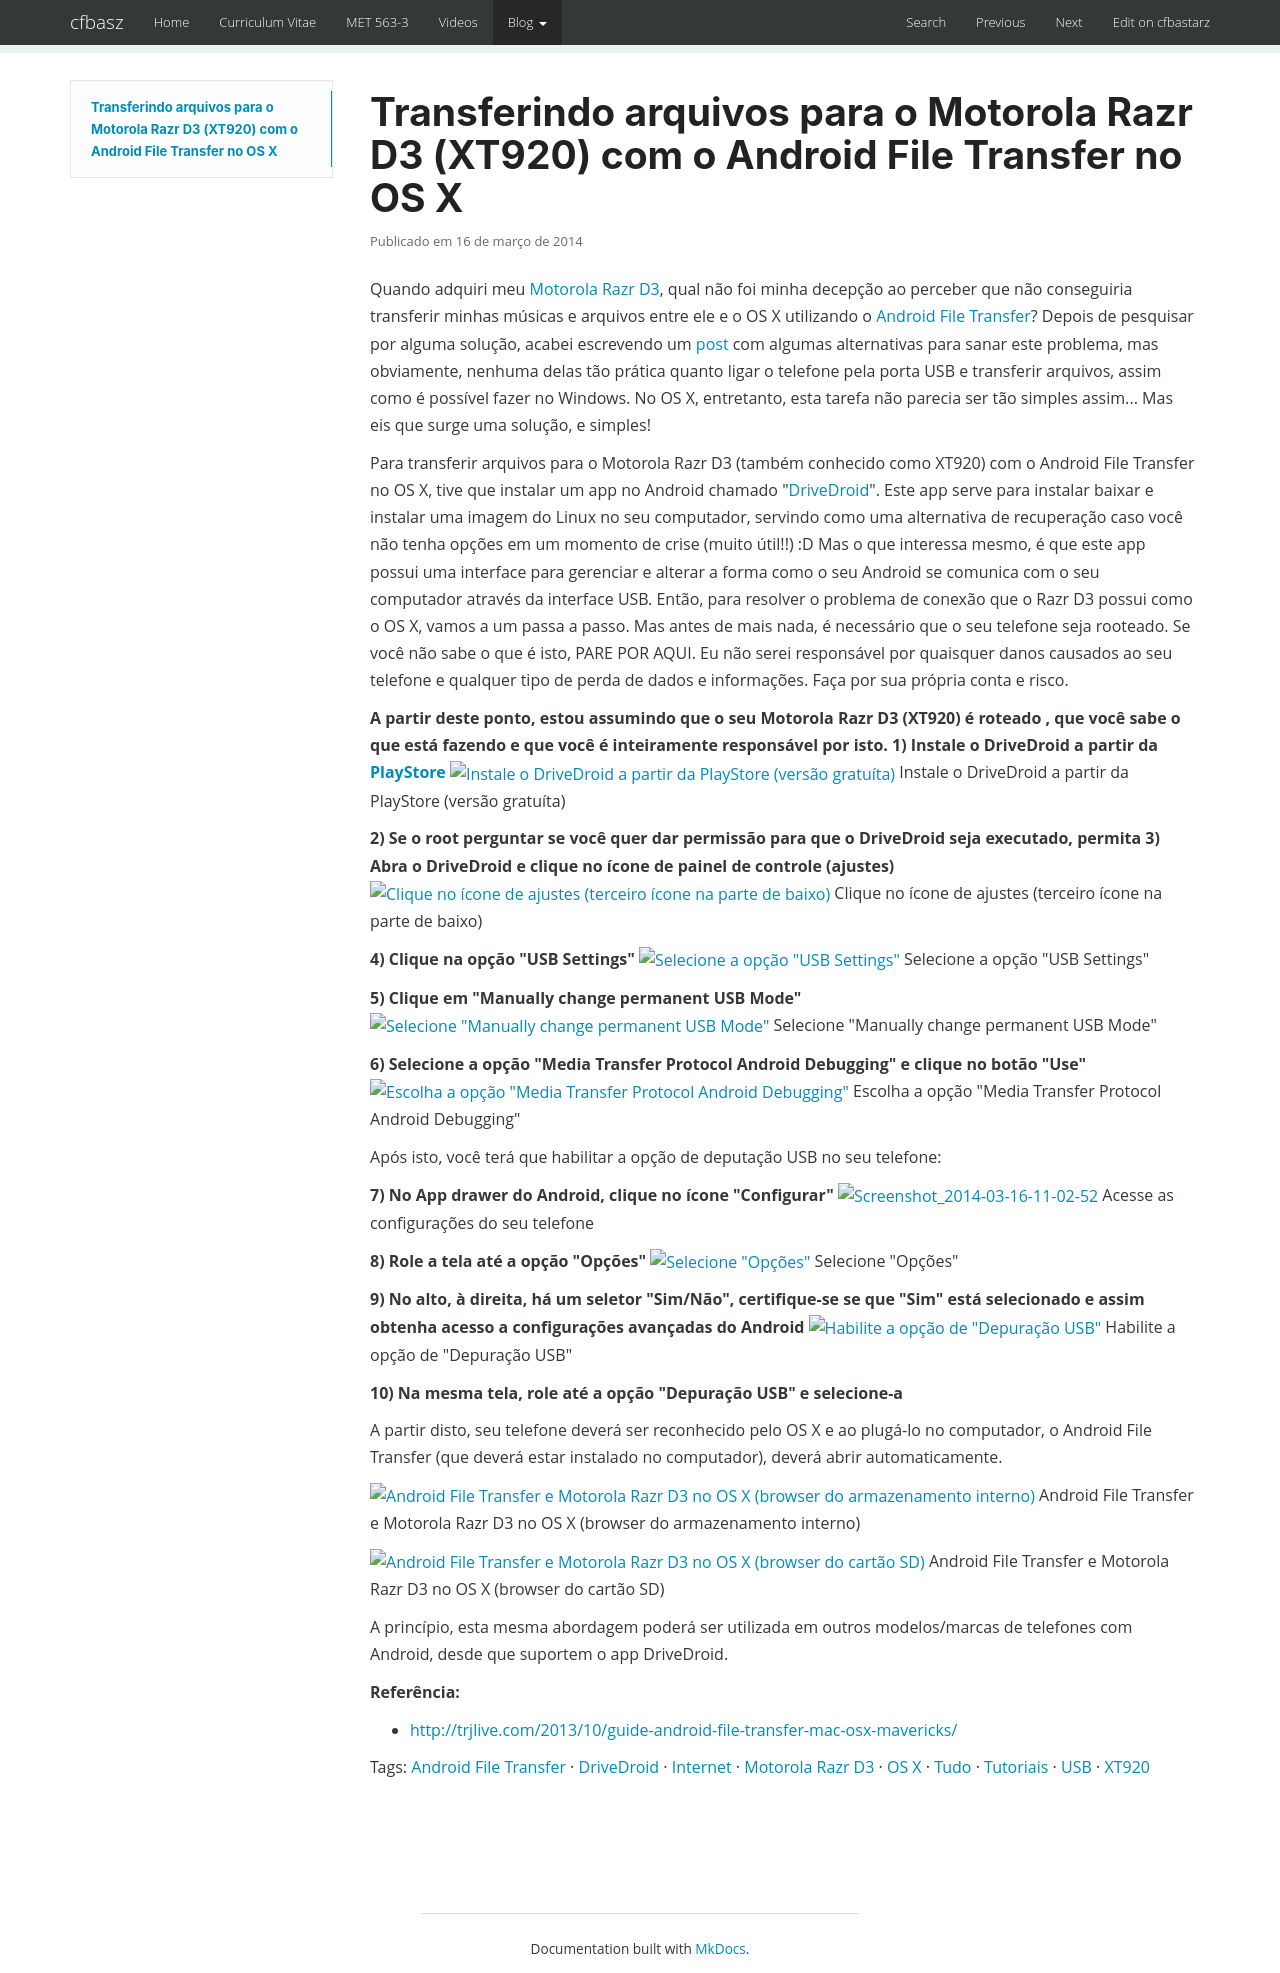

repository: cfbastarz/cfbastarz.github.io · page: blog/2014/03/16/transferindo-arquivos-para-o-motorola-razr-d3-xt920-com-o-android-file-transfer-no-os-x-wp-2295/index.html · generator: mkdocs

---
title: Transferindo arquivos para o Motorola Razr D3 (XT920) com o Android File Transfer
  no OS X
date: '2014-03-16 12:37:39'
tags:
- Android File Transfer
- DriveDroid
- Internet
- Motorola Razr D3
- OS X
- Tudo
- Tutoriais
- USB
- XT920
categories:
- Internet
- Tudo
- Tutoriais
wordpress_id: 2295
original_url: https://craftmind.wordpress.com/2014/03/16/transferindo-arquivos-para-o-motorola-razr-d3-xt920-com-o-android-file-transfer-no-os-x/
---

# Transferindo arquivos para o Motorola Razr D3 (XT920) com o Android File Transfer no OS X

Quando adquiri meu [Motorola Razr D3](http://www.motorola.com.br/Motorola-RAZRD3/m-RAZRD3.html), qual não foi minha decepção ao perceber que não conseguiria transferir minhas músicas e arquivos entre ele e o OS X utilizando o [Android File Transfer](http://www.android.com/filetransfer/)? Depois de pesquisar por alguma solução, acabei escrevendo um [post](../../02/16/transferindo-arquivos-do-os-x-para-um-dispositivo-android-wp-2216.md) com algumas alternativas para sanar este problema, mas obviamente, nenhuma delas tão prática quanto ligar o telefone pela porta USB e transferir arquivos, assim como é possível fazer no Windows. No OS X, entretanto, esta tarefa não parecia ser tão simples assim... Mas eis que surge uma solução, e simples!



Para transferir arquivos para o Motorola Razr D3 (também conhecido como XT920) com o Android File Transfer no OS X, tive que instalar um app no Android chamado "[DriveDroid](http://softwarebakery.com/projects/drivedroid)". Este app serve para instalar baixar e instalar uma imagem do Linux no seu computador, servindo como uma alternativa de recuperação caso você não tenha opções em um momento de crise (muito útil!!) :D Mas o que interessa mesmo, é que este app possui uma interface para gerenciar e alterar a forma como o seu Android se comunica com o seu computador através da interface USB. Então, para resolver o problema de conexão que o Razr D3 possui como o OS X, vamos a um passa a passo. Mas antes de mais nada, é necessário que o seu telefone seja rooteado. Se você não sabe o que é isto, PARE POR AQUI. Eu não serei responsável por quaisquer danos causados ao seu telefone e qualquer tipo de perda de dados e informações. Faça por sua própria conta e risco.

**A partir deste ponto, estou assumindo que o seu Motorola Razr D3 (XT920) é roteado , que você sabe o que está fazendo e que você é inteiramente responsável por isto.**
**1) Instale o DriveDroid a partir da [PlayStore](https://play.google.com/store/apps/details?id=com.softwarebakery.drivedroid)**
[![Instale o DriveDroid a partir da PlayStore (versão gratuíta)](../../../../assets/wordpress/2014/03/screenshot_2014-03-16-11-10-50.png)](../../../../assets/wordpress/2014/03/screenshot_2014-03-16-11-10-50.png) Instale o DriveDroid a partir da PlayStore (versão gratuíta)

**2) Se o root perguntar se você quer dar permissão para que o DriveDroid seja executado, permita**
**3) Abra o DriveDroid e clique no ícone de painel de controle (ajustes)**
[![Clique no ícone de ajustes (terceiro ícone na parte de baixo)](../../../../assets/wordpress/2014/03/screenshot_2014-03-16-11-03-25.png)](../../../../assets/wordpress/2014/03/screenshot_2014-03-16-11-03-25.png) Clique no ícone de ajustes (terceiro ícone na parte de baixo)

**4) Clique na opção "USB Settings"**
[![Selecione a opção "USB Settings"](../../../../assets/wordpress/2014/03/screenshot_2014-03-16-11-03-37.png)](../../../../assets/wordpress/2014/03/screenshot_2014-03-16-11-03-37.png) Selecione a opção "USB Settings"

**5) Clique em "Manually change permanent USB Mode"**
[![Selecione "Manually change permanent USB Mode"](../../../../assets/wordpress/2014/03/screenshot_2014-03-16-11-03-50.png)](../../../../assets/wordpress/2014/03/screenshot_2014-03-16-11-03-50.png) Selecione "Manually change permanent USB Mode"

**6) Selecione a opção "Media Transfer Protocol Android Debugging" e clique no botão "Use"**
[![Escolha a opção "Media Transfer Protocol Android Debugging"](../../../../assets/wordpress/2014/03/screenshot_2014-03-16-11-03-58.png)](../../../../assets/wordpress/2014/03/screenshot_2014-03-16-11-03-58.png) Escolha a opção "Media Transfer Protocol Android Debugging"

Após isto, você terá que habilitar a opção de deputação USB no seu telefone:

**7) No App drawer do Android, clique no ícone "Configurar"**
[![Screenshot_2014-03-16-11-02-52](../../../../assets/wordpress/2014/03/screenshot_2014-03-16-11-02-52.png)](../../../../assets/wordpress/2014/03/screenshot_2014-03-16-11-02-52.png) Acesse as configurações do seu telefone

**8) Role a tela até a opção "Opções"**
[![Selecione "Opções"](../../../../assets/wordpress/2014/03/screenshot_2014-03-16-11-04-21.png)](../../../../assets/wordpress/2014/03/screenshot_2014-03-16-11-04-21.png) Selecione "Opções"

**9) No alto, à direita, há um seletor "Sim/Não", certifique-se se que "Sim" está selecionado e assim obtenha acesso a configurações avançadas do Android**
[![Habilite a opção de "Depuração USB"](../../../../assets/wordpress/2014/03/screenshot_2014-03-16-11-04-44.png)](../../../../assets/wordpress/2014/03/screenshot_2014-03-16-11-04-44.png) Habilite a opção de "Depuração USB"

**10) Na mesma tela, role até a opção "Depuração USB" e selecione-a**

A partir disto, seu telefone deverá ser reconhecido pelo OS X e ao plugá-lo no computador, o Android File Transfer (que deverá estar instalado no computador), deverá abrir automaticamente.

[![Android File Transfer e Motorola Razr D3 no OS X (browser do armazenamento interno)](../../../../assets/wordpress/2014/03/screen-shot-2014-03-16-at-11-22-33-am.png)](../../../../assets/wordpress/2014/03/screen-shot-2014-03-16-at-11-22-33-am.png) Android File Transfer e Motorola Razr D3 no OS X (browser do armazenamento interno)

[![Android File Transfer e Motorola Razr D3 no OS X (browser do cartão SD)](../../../../assets/wordpress/2014/03/screen-shot-2014-03-16-at-11-22-51-am.png)](../../../../assets/wordpress/2014/03/screen-shot-2014-03-16-at-11-22-51-am.png) Android File Transfer e Motorola Razr D3 no OS X (browser do cartão SD)

A princípio, esta mesma abordagem poderá ser utilizada em outros modelos/marcas de telefones com Android, desde que suportem o app DriveDroid.

**Referência:**

- <http://trjlive.com/2013/10/guide-android-file-transfer-mac-osx-mavericks/>
